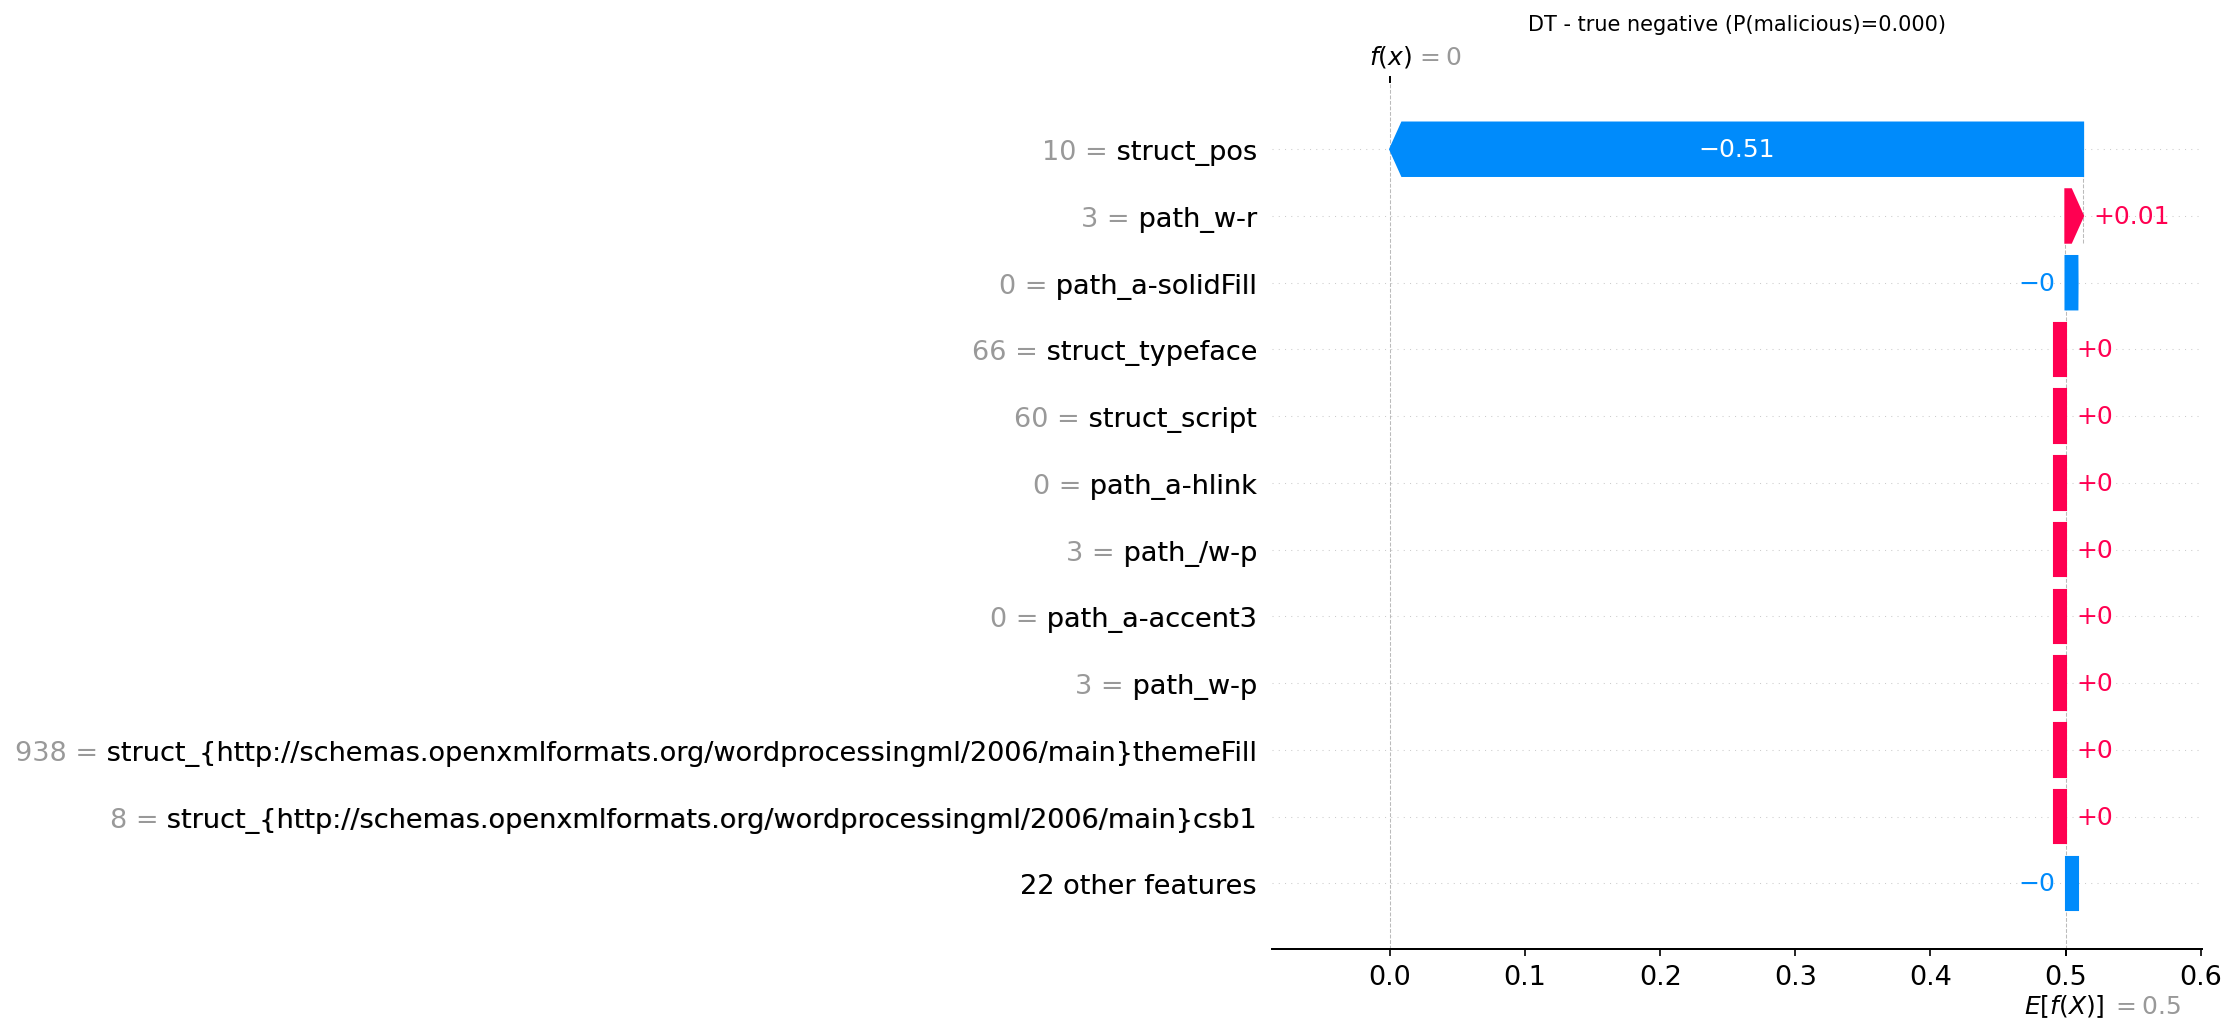

Values plotted in this chart, from the file beside it:
actual, predicted, probability_malicious, feature, feature_value, shap_value
0, 0, 0.0, struct_pos, 10.0, -0.513
0, 0, 0.0, path_w-r, 3.0, 0.01311
0, 0, 0.0, path_a-solidFill, 0.0, -0.0001103
0, 0, 0.0, struct_typeface, 66.0, 0.0
0, 0, 0.0, path_a-accent3, 0.0, 0.0
0, 0, 0.0, path_a-hlink, 0.0, 0.0
0, 0, 0.0, path_/w-p, 3.0, 0.0
0, 0, 0.0, path_/w-r, 3.0, 0.0
0, 0, 0.0, struct_script, 60.0, 0.0
0, 0, 0.0, struct_{http://schemas.openxmlformats.or…, 938.0, 0.0
0, 0, 0.0, struct_{http://schemas.openxmlformats.or…, 8.0, 0.0
0, 0, 0.0, path_a-ln, 0.0, 0.0
0, 0, 0.0, struct_{http://schemas.openxmlformats.or…, 324.0, 0.0
0, 0, 0.0, path_/a-accent6, 0.0, 0.0
0, 0, 0.0, path_/a-accent4, 0.0, 0.0
0, 0, 0.0, path_a-lt1, 0.0, 0.0
0, 0, 0.0, path_w-p, 3.0, 0.0
0, 0, 0.0, path_a-alpha, 0.0, 0.0
0, 0, 0.0, struct_ang, 0.0, 0.0
0, 0, 0.0, struct_Extension, 0.0, 0.0
0, 0, 0.0, struct_w, 0.0, 0.0
0, 0, 0.0, path_a-accent1, 0.0, 0.0
0, 0, 0.0, path_/a-dk1, 0.0, 0.0
0, 0, 0.0, path_a-themeElements, 0.0, 0.0
0, 0, 0.0, struct_dist, 0.0, 0.0
0, 0, 0.0, path_/a-effectLst, 0.0, 0.0
0, 0, 0.0, path_/a-outerShdw, 0.0, 0.0
0, 0, 0.0, path_a-lt2, 0.0, 0.0
0, 0, 0.0, path_a-dk1, 0.0, 0.0
0, 0, 0.0, path_a-sysClr, 0.0, 0.0
0, 0, 0.0, struct_name, 0.0, 0.0
0, 0, 0.0, path_a-accent4, 0.0, 0.0
0, 0, 0.0, struct_{http://schemas.openxmlformats.or…, 2200, 0.0
